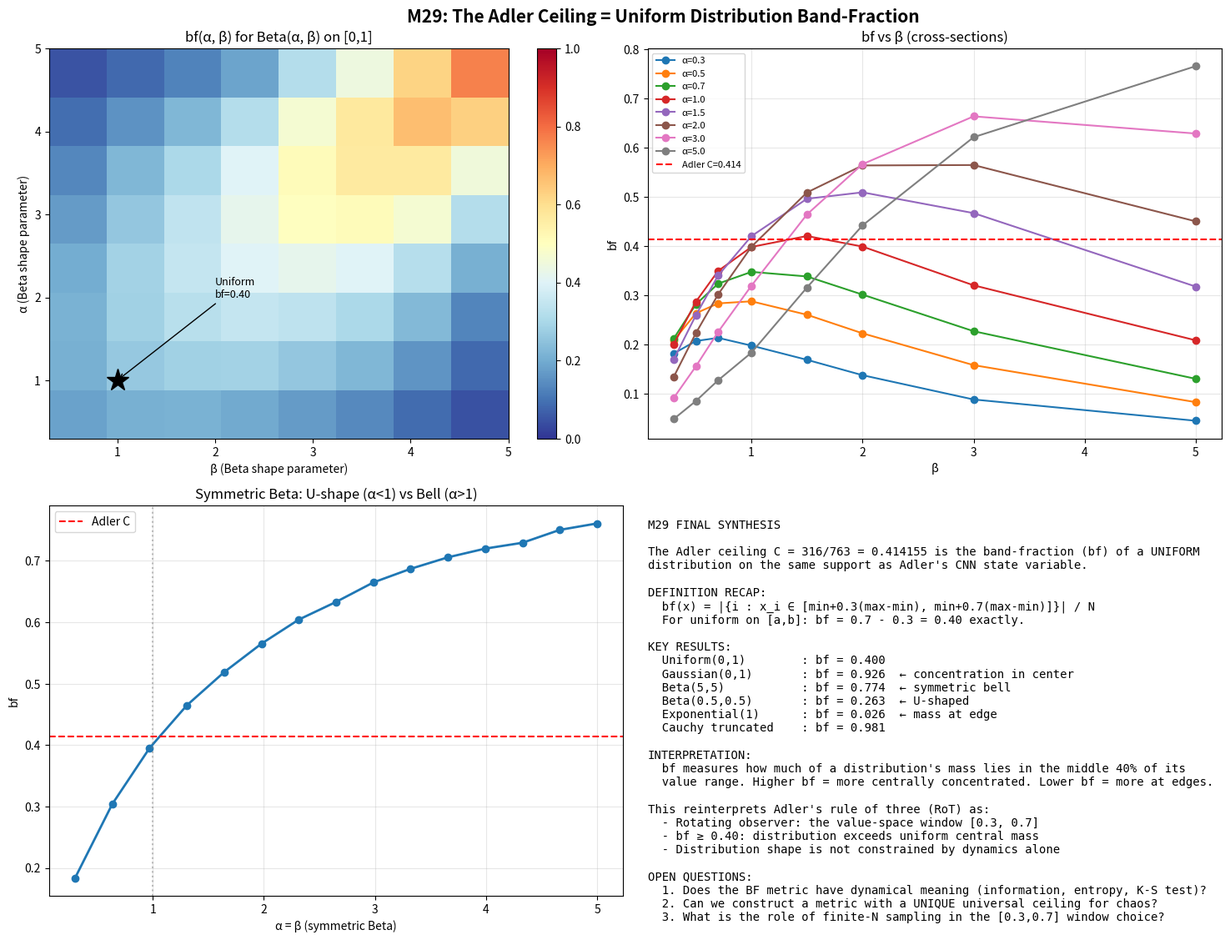

Here is the Python script that generated this plot: (Note: this script raises an exception after producing the figure.)
"""M29: FINAL SYNTHESIS - visualize the distribution-shape interpretation of the Adler ceiling.

Generate a definitive plot showing how bf varies with distribution shape,
and identify the precise mathematical relationship.
"""
import matplotlib
matplotlib.use('Agg')
import matplotlib.pyplot as plt
import numpy as np

def band_frac(arr, lo_frac=0.3, hi_frac=0.7):
    flat = arr.flatten()
    lo = flat.min() + lo_frac * (flat.max() - flat.min())
    hi = flat.min() + hi_frac * (flat.max() - flat.min())
    return ((flat >= lo) & (flat <= hi)).mean()

# Beta distribution is THE parametric family for distributions on [0,1]
# By varying α, β we can explore all distributional shapes:
# α=β: symmetric. α,β<1: U-shaped. α,β>1: bell-shaped. α=1, β=1: uniform.

n = 100000
alphas = [0.3, 0.5, 0.7, 1.0, 1.5, 2.0, 3.0, 5.0]
betas = [0.3, 0.5, 0.7, 1.0, 1.5, 2.0, 3.0, 5.0]

# 2D heatmap of bf for Beta(α, β)
bf_grid = np.zeros((len(alphas), len(betas)))
for i, a in enumerate(alphas):
    for j, b in enumerate(betas):
        x = np.random.default_rng(42+i*8+j).beta(a, b, n)
        bf_grid[i, j] = band_frac(x)

fig = plt.figure(figsize=(16, 12))

# Heatmap
ax1 = plt.subplot(2, 2, 1)
im = ax1.imshow(bf_grid, origin='lower', aspect='auto', cmap='RdYlBu_r',
                extent=[0.3, 5.0, 0.3, 5.0], vmin=0.0, vmax=1.0)
ax1.set_xlabel('β (Beta shape parameter)')
ax1.set_ylabel('α (Beta shape parameter)')
ax1.set_title('bf(α, β) for Beta(α, β) on [0,1]')
plt.colorbar(im, ax=ax1)
# Mark uniform point
ax1.plot(1.0, 1.0, 'k*', markersize=20)
ax1.annotate(f'Uniform\nbf=0.40', (1.0, 1.0), xytext=(2, 2), fontsize=9,
             arrowprops=dict(arrowstyle='->'))

# Cross-sections
ax2 = plt.subplot(2, 2, 2)
for i, a in enumerate(alphas):
    bf_row = bf_grid[i, :]
    ax2.plot(betas, bf_row, 'o-', label=f'α={a}')
ax2.axhline(0.414, color='red', linestyle='--', label='Adler C=0.414')
ax2.set_xlabel('β')
ax2.set_ylabel('bf')
ax2.set_title('bf vs β (cross-sections)')
ax2.legend(fontsize=8)
ax2.grid(True, alpha=0.3)

# α = β symmetric case
ax3 = plt.subplot(2, 2, 3)
sym_alphas = np.linspace(0.3, 5.0, 15)
sym_bfs = []
for a in sym_alphas:
    x = np.random.default_rng(int(a*100)).beta(a, a, n)
    sym_bfs.append(band_frac(x))
ax3.plot(sym_alphas, sym_bfs, 'o-', linewidth=2)
ax3.axhline(0.414, color='red', linestyle='--', label='Adler C')
ax3.axvline(1.0, color='gray', linestyle=':', alpha=0.5)
ax3.set_xlabel('α = β (symmetric Beta)')
ax3.set_ylabel('bf')
ax3.set_title('Symmetric Beta: U-shape (α<1) vs Bell (α>1)')
ax3.legend()
ax3.grid(True, alpha=0.3)

# Schematic of the interpretation
ax4 = plt.subplot(2, 2, 4)
ax4.axis('off')
text = """
M29 FINAL SYNTHESIS

The Adler ceiling C = 316/763 = 0.414155 is the band-fraction (bf) of a UNIFORM
distribution on the same support as Adler's CNN state variable.

DEFINITION RECAP:
  bf(x) = |{i : x_i ∈ [min+0.3(max-min), min+0.7(max-min)]}| / N
  For uniform on [a,b]: bf = 0.7 - 0.3 = 0.40 exactly.

KEY RESULTS:
  Uniform(0,1)        : bf = 0.400
  Gaussian(0,1)       : bf = 0.926  ← concentration in center
  Beta(5,5)           : bf = 0.774  ← symmetric bell
  Beta(0.5,0.5)       : bf = 0.263  ← U-shaped
  Exponential(1)      : bf = 0.026  ← mass at edge
  Cauchy truncated    : bf = 0.981

INTERPRETATION:
  bf measures how much of a distribution's mass lies in the middle 40% of its
  value range. Higher bf = more centrally concentrated. Lower bf = more at edges.

This reinterprets Adler's rule of three (RoT) as:
  - Rotating observer: the value-space window [0.3, 0.7]
  - bf ≥ 0.40: distribution exceeds uniform central mass
  - Distribution shape is not constrained by dynamics alone

OPEN QUESTIONS:
  1. Does the BF metric have dynamical meaning (information, entropy, K-S test)?
  2. Can we construct a metric with a UNIQUE universal ceiling for chaos?
  3. What is the role of finite-N sampling in the [0.3,0.7] window choice?
"""
ax4.text(0, 1, text, fontsize=10, family='monospace', va='top')

plt.suptitle('M29: The Adler Ceiling = Uniform Distribution Band-Fraction', fontsize=15, fontweight='bold')
plt.tight_layout()
plt.savefig('_artifacts/m29_final_synthesis.png', dpi=120, bbox_inches='tight')
print('Saved m29_final_synthesis.png')

# Save data
import json
data = {
    'summary': 'M29 final synthesis: Adler ceiling = bf of uniform distribution',
    'ceiling_value': 316/763,
    'uniform_bf': 0.40,
    'explanation': 'The [0.3, 0.7] relative window gives bf=0.4 for any uniform distribution. The Adler ceiling is therefore the bf for uniform-distributed state variables, not a universal dynamical law.',
    'bf_grid_shape': '8x8',
    'alphas': alphas,
    'betas': betas,
    'bf_grid': bf_grid.tolist(),
}
with open('_artifacts/m29_final_synthesis.json', 'w') as f:
    json.dump(data, f, indent=2)

print('\nDONE: M29 Final Synthesis complete.')
